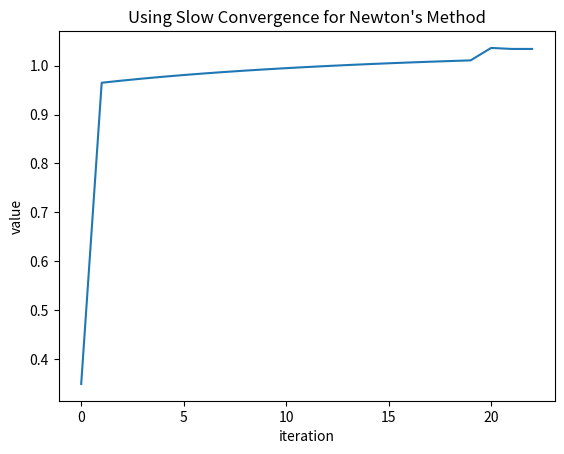

Reproduce this figure in Python.
import os
import random
import math as m
import numpy as np
import matplotlib
import matplotlib.pyplot as plt

def f(x):
	return m.exp(x ** 4) - m.pi

def diff(x):
	return m.exp(x ** 4) * 4 * (x ** 3)
	
def newton(f, diff, init_value, threshold, max_iter, file_name):
	iter_list = []
	val = init_value
	val_list = []
	for i in range(max_iter):
		val = val - f(val) / diff(val)
		err = f(val)
		if abs(err) > threshold:
			iter_list.append(i)
			val_list.append(val)
		else:
			break
	plt.plot(iter_list, val_list)
	plt.xlabel("iteration")
	plt.ylabel("value")
	plt.title("Using Newton's Method")
	plt.savefig(file_name)

def slow_newton(f, diff, init_value, weight, param, threshold, max_iter, file_name):
	iter_list = []
	val = init_value
	val_list = []
	for i in range(max_iter):
		limit = 0
		try:
			l = abs(f(val - weight ** limit * (f(val) / diff(val))))
		except OverflowError:
			l = float('inf')
			pass
		r = (1 - param * (weight ** limit)) * abs(f(val))
		while l >= r or l == float('inf'):
			if (limit > -100):
				limit -= 1
			else:
				break
			try:
				l = abs(f(val - weight ** limit * f(val) / diff(val)))
			except OverflowError:
				l = float('inf')
				pass
			r = (1 - param * (weight ** limit)) * abs(f(val))
		print(val)
		val = val - (weight ** limit) * (f(val) / diff(val))
		err = f(val)
		if abs(err) > threshold:
			iter_list.append(i)
			val_list.append(val)
		else:
			break
	plt.plot(iter_list, val_list)
	plt.xlabel("iteration")
	plt.ylabel("value")
	plt.title("Using Slow Convergence for Newton's Method")
	plt.savefig(file_name)

if __name__ == '__main__':
	init_value = random.uniform(-2.0, 2.0)
	init_value = 0.3
	try:
		newton(f, diff, init_value, 0.0000000001, 100, 'newton.png')
	except OverflowError:
		print("f(x) became too big number")
		pass
	#try:
	slow_newton(f, diff, init_value, 20, 0.9, 0.0000000001, 10000, 'slow_newton.png')
	#except OverflowError:
		#print("f(x) became too big number")
		# pass
